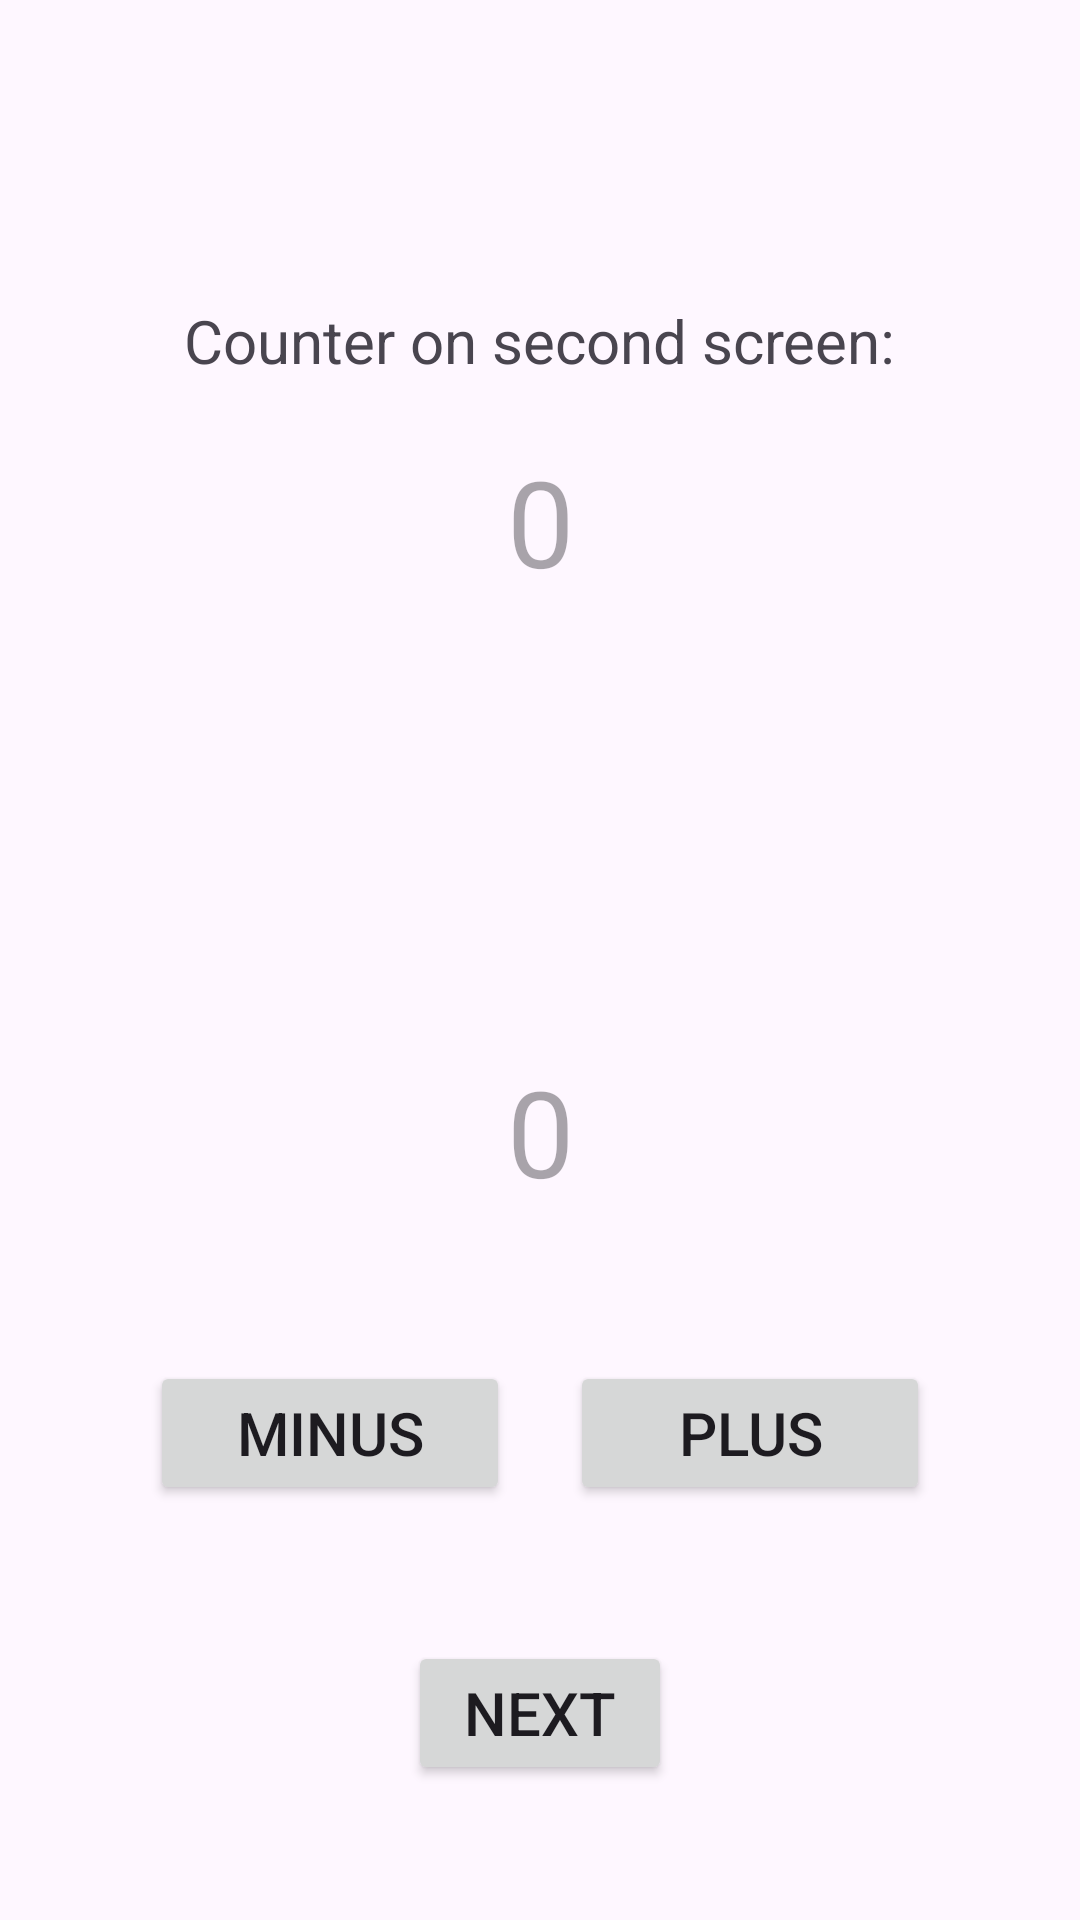

This screen was rendered from an Android layout file. Write that file and the resources it references.
<!-- AndroidManifest.xml: application theme Theme.MvpProject -->
<!-- res/layout/fragment_first.xml -->
<?xml version="1.0" encoding="utf-8"?>
<androidx.constraintlayout.widget.ConstraintLayout xmlns:android="http://schemas.android.com/apk/res/android"
    xmlns:app="http://schemas.android.com/apk/res-auto"
    xmlns:tools="http://schemas.android.com/tools"
    android:layout_width="match_parent"
    android:layout_height="match_parent"
    tools:context=".ui.FirstFragment">

    <TextView
        android:id="@+id/label_first"
        android:layout_width="wrap_content"
        android:layout_height="wrap_content"
        android:text="@string/label_for_first_screen"
        android:layout_marginTop="100dp"
        android:textSize="20sp"
        app:layout_constraintTop_toTopOf="parent"
        app:layout_constraintEnd_toEndOf="parent"
        app:layout_constraintStart_toStartOf="parent"/>

    <TextView
        android:id="@+id/text_first"
        android:layout_width="wrap_content"
        android:layout_marginTop="20dp"
        android:layout_height="wrap_content"
        android:textSize="40sp"
        app:layout_constraintTop_toBottomOf="@id/label_first"
        app:layout_constraintEnd_toEndOf="parent"
        app:layout_constraintStart_toStartOf="parent"
        android:hint="@string/hint_zero"/>

    <TextView
        android:id="@+id/counter_first"
        android:layout_width="wrap_content"
        android:layout_marginTop="150dp"
        android:layout_height="wrap_content"
        android:textSize="40sp"
        app:layout_constraintEnd_toEndOf="parent"
        app:layout_constraintStart_toStartOf="parent"
        app:layout_constraintTop_toBottomOf="@id/text_first"
        android:hint="@string/hint_zero"/>

    <LinearLayout
        android:id="@+id/linear_buttons_first"
        android:layout_width="wrap_content"
        android:layout_height="wrap_content"
        android:layout_marginTop="50dp"
        android:orientation="horizontal"
        app:layout_constraintEnd_toEndOf="parent"
        app:layout_constraintStart_toStartOf="parent"
        app:layout_constraintTop_toBottomOf="@id/counter_first">

        <Button
            android:id="@+id/minus_first"
            android:layout_width="120dp"
            android:layout_height="wrap_content"
            android:layout_weight="1"
            android:text="@string/minus"
            android:layout_marginEnd="20dp"
            android:textSize="20sp" />

        <Button
            android:id="@+id/plus_first"
            android:layout_width="120dp"
            android:layout_height="wrap_content"
            android:layout_weight="1"
            android:text="@string/plus"
            android:textSize="20sp" />
    </LinearLayout>

    <Button
        android:id="@+id/btn_first"
        android:layout_width="wrap_content"
        android:layout_height="wrap_content"
        android:text="@string/next"
        android:textSize="20sp"
        app:layout_constraintBottom_toBottomOf="parent"
        app:layout_constraintEnd_toEndOf="parent"
        app:layout_constraintStart_toStartOf="parent"
        app:layout_constraintTop_toBottomOf="@+id/linear_buttons_first" />


</androidx.constraintlayout.widget.ConstraintLayout>
<!-- resources referenced by this layout -->
<resources>
  <string name="hint_zero">0</string>
  <string name="label_for_first_screen">Counter on second screen:</string>
  <string name="minus">Minus</string>
  <string name="next">Next</string>
  <string name="plus">Plus</string>
  <style name="Theme.MvpProject" parent="Base.Theme.MvpProject" />
  <style name="Base.Theme.MvpProject" parent="Theme.Material3.DayNight.NoActionBar">
          
          
      </style>
</resources>
